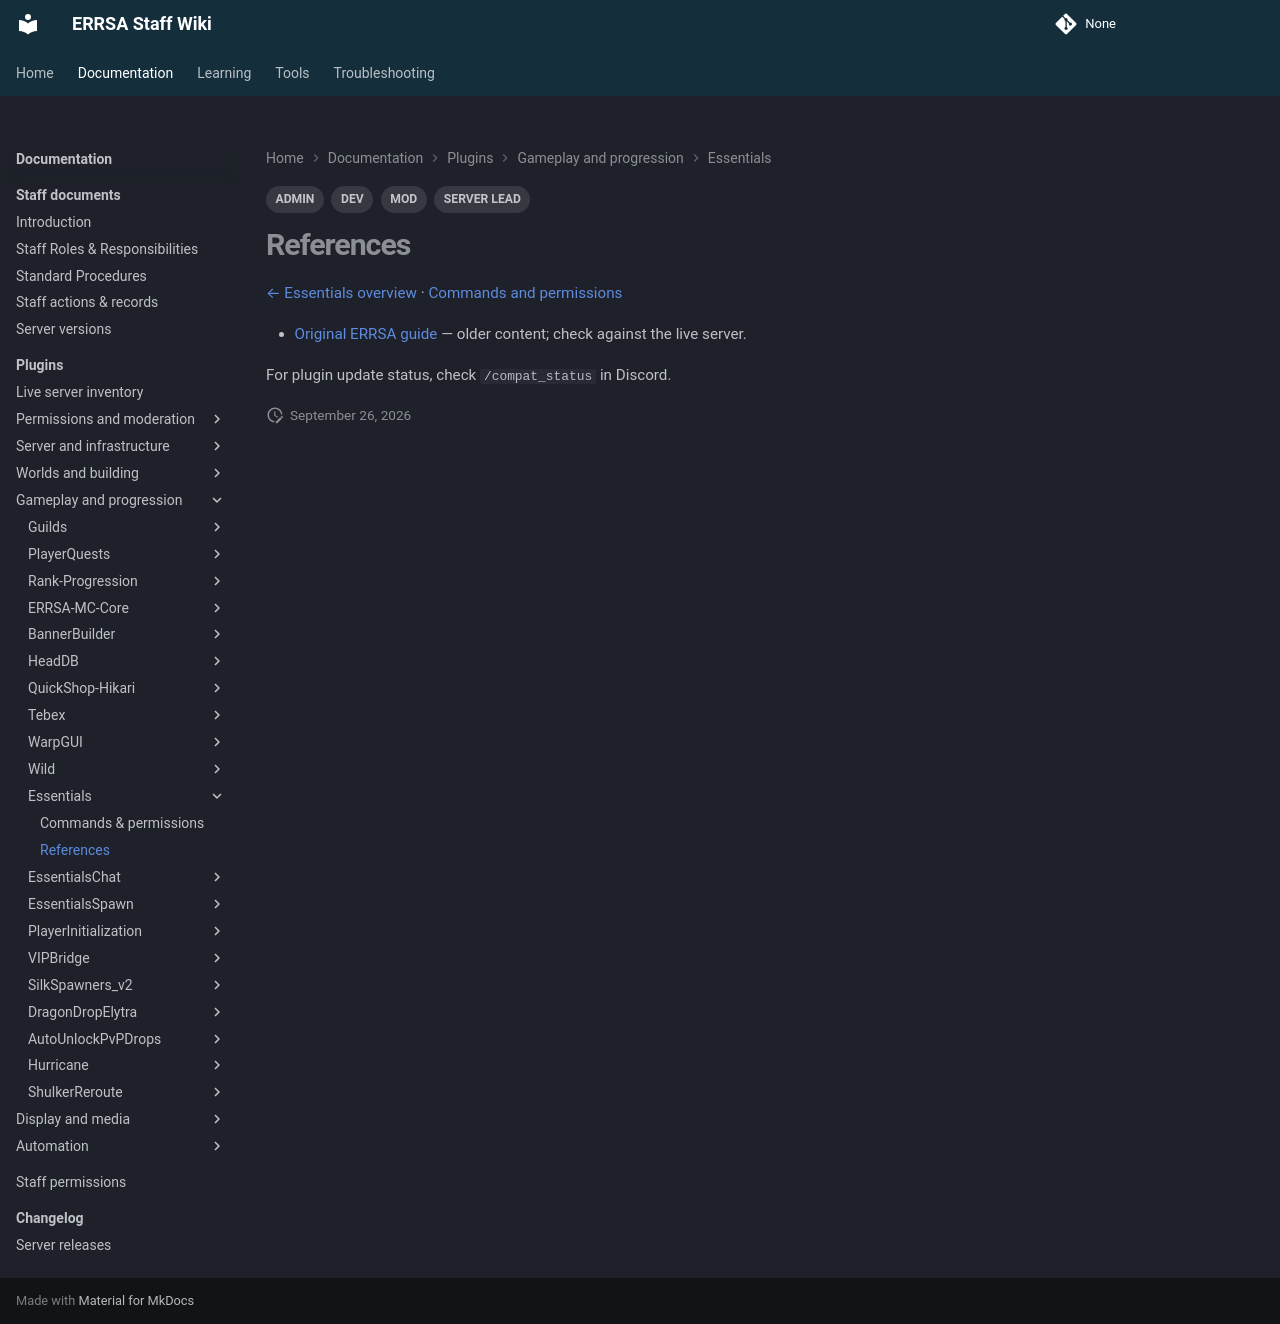

repository: DB-ERRSA/ERRSA-Staff-Wiki · page: documentation/plugins/essentials/references/index.html · generator: mkdocs

---
title: Essentials references
tags:
  - MOD
  - ADMIN
  - DEV
  - SERVER LEAD
---

# References

[← Essentials overview](index.md) · [Commands and permissions](commands.md)

- [Original ERRSA guide](../legacy/essentials.md) — older content; check against the live server.

For plugin update status, check `/compat_status` in Discord.
